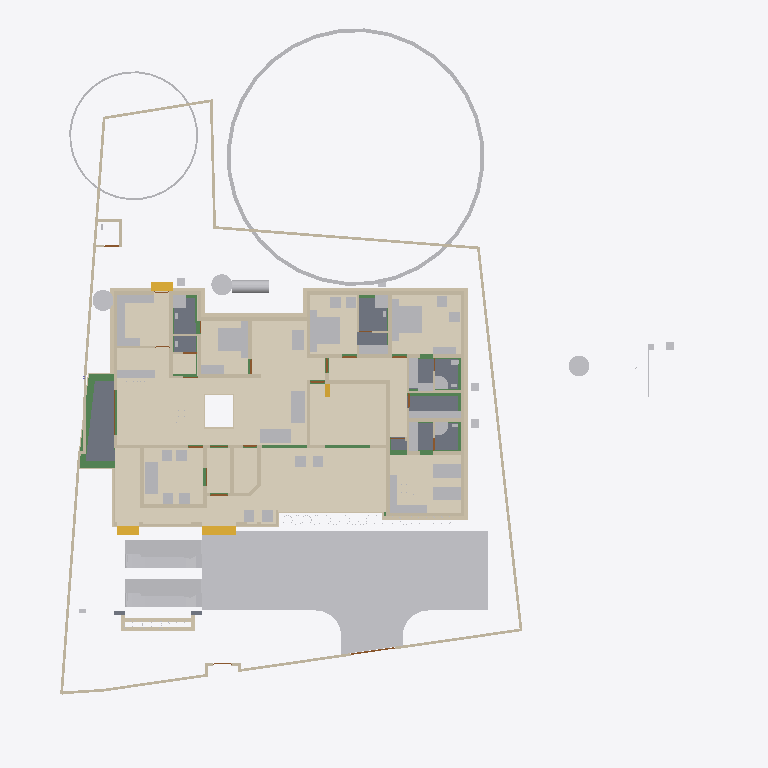
Plan cut of the same IFC building model at storey 'Footing' (level -0.87 m, cut at 0.53 m), seen from above with north up, elements coloured by IFC class (only those large enough to see are counted): 87 walls (beige), 62 other elements (light grey), 18 beams (green), 12 coverings (cream), 8 slabs (grey), 4 stair flights (yellow), 3 doors (brown). Cut surfaces are drawn darker.
Extent 43.3 m × 47.6 m × 17.7 m (x, y, z). Storeys (9): Footing at -0.87 m; 00 at 0.00 m; Verandah at 0.00 m; Plumbing at 0.00 m; GF at 0.45 m; GFLintel at 2.55 m; FF at 3.45 m; GF-E at 3.45 m; FFtop at 5.70 m. Elements (849): 275 IfcWall, 221 IfcBeam, 66 IfcFurniture, 44 IfcColumn, 33 IfcCovering, 31 IfcWindow, 29 IfcGeographicElement, 27 IfcDoor, 21 IfcSlab, 18 IfcSanitaryTerminal, 12 IfcElectricAppliance, 11 IfcEarthworksFill.

HEADER;
FILE_DESCRIPTION(('ViewDefinition[DesignTransferView]'),'2;1');
FILE_NAME('Sreekesh.ifc','2025-06-27T17:17:12+05:30',(),(),'IfcOpenShell 0.8.3-alpha250613','Bonsai 0.8.3-alpha250613-9b8357c','Nobody');
FILE_SCHEMA(('IFC4X3'));
ENDSEC;
DATA;
#1=IFCPROJECT('0aPvmvJuf5owphcfiKWAsN',$,'My Project',$,$,$,$,(#14,#26),#9);
#30=IFCSITE('3jTVXq97zE2OZTfzZH9iYT',$,'My Site',$,$,#53,$,$,$,$,$,$,$,$);
#211744=IFCSITE('2pH2ecD1v9bgK8psTEcl$_',$,'Site',$,$,#211760,#211754,$,$,$,$,$,$,$);
#36=IFCBUILDING('3Bt1MypEf4fuqFfshm9kTs',$,'My Building',$,$,#59,$,$,$,$,$,$);
#333137=IFCBUILDING('2u05Cn$TD6OPdaLJzvNsxO',$,'GFWall',$,$,#333157,$,$,$,$,$,$);
#339211=IFCBUILDING('002Xt49mzDahM74jmffgUi',$,'GF-P',$,$,#339231,$,$,$,$,$,$);
#42=IFCBUILDINGSTOREY('3Yt8GBe1vE1Byt_$JKaQnQ',$,'GF',$,$,#7313,$,$,$,$);
#8023=IFCBUILDINGSTOREY('3LNq90aff4Xhn4xfthWyFx',$,'00',$,$,#8039,$,$,$,$);
#71986=IFCBUILDINGSTOREY('1ZF$IMkzjA5efl8XVVA8ry',$,'FFtop',$,$,#72046,$,$,$,$);
#72129=IFCBUILDINGSTOREY('1Nt2vvvNTB5u0X$NIke4ti',$,'GFLintel',$,$,#280967,$,$,$,$);
#83382=IFCBUILDINGSTOREY('2do7yjy$r1eOSN7_GxsK9f',$,'FF',$,$,#83409,$,$,$,$);
#301077=IFCBUILDINGSTOREY('1n3LFyF6X708Cvo1r86gbR',$,'Footing',$,$,#301097,$,$,$,$);
#340744=IFCBUILDINGSTOREY('0$aAKYJlj1sB8ELKRxTL7n',$,'GF-E',$,$,#340770,$,$,$,$);
#360055=IFCBUILDINGSTOREY('2kU8qRmBnF7foRmD37T33I',$,'Verandah',$,$,#360071,$,$,$,$);
#367233=IFCBUILDINGSTOREY('3r39yX7tr10xAjP1zlM9FN',$,'Plumbing',$,$,#367249,$,$,$,$);
#363541=IFCCOURSE('0hYJyXEsXANxqeScN2ddTn',$,'Course',$,$,#364727,#363556,$,$);
#330851=IFCCOVERING('3kms8ObvT2A83v6EkiQCtZ',$,'Covering',$,$,#332110,#330862,$,$);
#345031=IFCCOVERING('3RPlCoLTXEkg2LQ5VmhLHT',$,'Covering',$,$,#361378,#345042,$,$);
#339298=IFCCOVERING('0RcNbxwC1BPO6vPsSe5hv0',$,'Covering',$,$,#339326,#339309,$,$);
#158109=IFCGEOGRAPHICELEMENT('1ICn9VC11DLu$jSeyjW6na',$,'GeographicElement',$,$,#159277,#158141,$,$);
#344036=IFCCOVERING('0d2zgKDdP8dwFGBu$GD38F',$,'Covering',$,$,#344995,#344047,$,$);
#344009=IFCCOVERING('2wUE701ff3ZBcv_UhuFthK',$,'Covering',$,$,#344035,#344020,$,$);
#339327=IFCCOVERING('2gdKm_COPCGQt2$pqnEIyy',$,'Covering',$,$,#339363,#339338,$,$);
#343848=IFCCOVERING('0UuWKOFoDDYvmplRYi7h7d',$,'Covering',$,$,#343876,#343859,$,$);
#70155=IFCVEHICLE('3fs_92XJnE9xh12t4cEAUA',$,'Vehicle',$,$,#189081,#70187,$,$);
#146729=IFCVEHICLE('0zRPRsukT96P6cuFPGiKs1',$,'Vehicle',$,$,#189086,#146742,$,$);
#330794=IFCSLAB('2m4RWmARb8ng3Ygm017ww6',$,'Slab',$,$,#332135,#330805,$,$);
#343982=IFCCOVERING('3pEdpTjbjFLQ$oJNw_068r',$,'Covering',$,$,#344008,#343993,$,$);
#343931=IFCCOVERING('0kYX189Jf7CBGn9ceIdHnd',$,'Covering',$,$,#343981,#343942,$,$);
#330566=IFCSLAB('1KV5e4N_LAjfJ$UL2nwl3p',$,'Slab',$,$,#332115,#330577,$,$);
#330504=IFCSLAB('03xIm3ukzAoQYSdD2H4JTp',$,'Slab',$,$,#330534,#330515,$,$);
#343877=IFCCOVERING('3Wi1uDf0TEzBEG7DUo_LFE',$,'Covering',$,$,#343903,#343888,$,$);
#66022=IFCWALL('2FUeR5sFb9uwjJGdeVWABU',$,'Wall',$,$,#212658,#66028,$,$);
#343904=IFCCOVERING('2DZod39rv4RxPbk5$8U$JL',$,'Covering',$,$,#344990,#343915,$,$);
#330623=IFCSLAB('2hl_cfSjf0sAYKs4IehkNU',$,'Slab',$,$,#330653,#330634,$,$);
#330654=IFCSLAB('0zeqns1fb6GQhZZBUNJUl9',$,'Slab',$,$,#332120,#330665,$,$);
#35081=IFCFURNITURE('24hcVyXrH4tf35GE4proyw',$,'Furniture',$,$,#355898,#35113,$,$);
#40270=IFCFURNITURE('1aP3zeWsL0ZQXEuRipuWXs',$,'Furniture',$,$,#355903,#40283,$,$);
#158156=IFCGEOGRAPHICELEMENT('2JlHSkVhjCZPlJyc1W8A6K',$,'GeographicElement',$,$,#159282,#158188,$,$);
#330680=IFCSLAB('2fqwCXX4D8Vwt6ELtzQYwL',$,'Slab',$,$,#332125,#330691,$,$);
#65997=IFCWALL('1DC2$ngnnDR8Q9h6mAR0js',$,'Wall',$,$,#345521,#66003,$,$);
#76812=IFCFURNITURE('0TjK6ZDxX03eSWHk61hTjB',$,'Furniture',$,$,#355958,#87231,$,$);
#309133=IFCWALL('2VcyNDgMn9VgDTDYN_$YR$',$,'Wall',$,$,#315096,#309144,$,$);
#90359=IFCWALL('3p_Mlr$7n7WPwtZxEevqS4',$,'Wall',$,$,#333323,#90370,$,$);
#285749=IFCWALL('23M4dZECv7RPP4RWKkyrhY',$,'Wall.082',$,$,#286025,#285760,$,$);
#222195=IFCWALL('2ixJvC9dH599amejUM2w6G',$,'Wall',$,$,#293165,#222215,$,$);
#3067=IFCWALL('3GZ$skLXf6OgGR8mfLciD_',$,'Wall',$,$,#333298,#3073,$,$);
#3520=IFCWALL('1kfIyPN_b4JPSDED46DDvv',$,'Wall',$,$,#333253,#3526,$,$);
#367943=IFCTANK('0zlhS4RPL7lRfPwGcdKWnU',$,'Tank',$,$,#367957,#367966,$,$);
#369916=IFCCOVERING('3HWV9OZZz6DxRQIJbYTFsv',$,'Covering',$,$,#371503,#369932,$,$);
#33248=IFCFURNITURE('2bin7WsULDjPeLfYKRFVAv',$,'Furniture',$,$,#355918,#33261,$,$);
#332270=IFCBEAM('2xaS$r06b4vf3tMS9n7DUs',$,'Beam',$,$,#360247,#332289,$,$);
#33203=IFCFURNITURE('17qZxJfnjAUwxgeyWuttn3',$,'Furniture',$,$,#355913,#33235,$,$);
#18348=IFCWALL('1c7n2BYDr8yh53xvaRXxqS',$,'Wall',$,$,#333238,#18359,$,$);
#119695=IFCFURNITURE('0QVhsRe3v2xh1mazg7g3pY',$,'Furniture',$,$,#355923,#119726,$,$);
#40382=IFCFURNITURE('3pKgwG2ITCbQ1PcX8XbhFK',$,'Furniture',$,$,#355908,#40414,$,$);
#40437=IFCFURNITURE('0T3ErBLYfCbANjLJsek21j',$,'Furniture.012',$,$,#355938,#40450,$,$);
#209390=IFCFURNITURE('1qta$LkA5AceF3Xp8O0QAN',$,'Furniture',$,$,#356023,#209402,$,$);
#355401=IFCFURNITURE('1ZMS8SRrzDlwZAJNK6Cc1b',$,'Furniture',$,$,#356098,#355415,$,$);
#226167=IFCWALL('1JVywoPUH41xuuLQv_Mf23',$,'Wall.082',$,$,#226244,#226178,$,$);
#345472=IFCWALL('0yhntx_XHBtOwqFxJIUy0e',$,'Wall.082',$,$,#345566,#345483,$,$);
#344854=IFCWASTETERMINAL('3h7h8u_I98lOH4BWXVcUCV',$,'WasteTerminal',$,$,#345025,#344866,$,$);
#344882=IFCWASTETERMINAL('0v1hqfc$r1$wf5R2fPkqwY',$,'WasteTerminal',$,$,#345030,#344893,$,$);
#322593=IFCBEAM('0JThVjgLz2c8tnzX3fx6cE',$,'Beam',$,$,#323689,#322604,$,$);
#378486=IFCWASTETERMINAL('1uBGk1gxzE9hTrqFRynQQB',$,'WasteTerminal',$,$,#387893,#378485,$,$);
#2959=IFCWALL('3OEI3BHmD4XPtrMwXvI884',$,'Wall',$,$,#333218,#2970,$,$);
#2872=IFCWALL('0VICnwrYLCM9IhHcjSiD9g',$,'Wall',$,$,#333268,#2879,$,$);
#309107=IFCWALL('01iQiyD9jF981ZNgDvXuAr',$,'Wall',$,$,#315514,#309118,$,$);
#41614=IFCSTAIRFLIGHT('3mjK21MVj5Wxp88atmNL9l',$,'StairFlight',$,$,#143920,#41646,$,2,1,0.150000005960464,0.25,.STRAIGHT.);
#365648=IFCFURNITURE('0$8OaL6CrEzA8J2kAFn5MP',$,'Furniture',$,$,#365697,#365662,$,$);
#308639=IFCWALL('0UYp14YpP1MAW0yCb4nw87',$,'Wall',$,$,#315836,#308650,$,$);
#65947=IFCWALL('08s$eE7qfC1vtHJbeTdsNK',$,'Wall',$,$,#211965,#65953,$,$);
#18016=IFCWALL('2qNYwIywzDnw0eOADeB3_0',$,'Wall',$,$,#333363,#18027,$,$);
#110356=IFCWALL('3Jc2L501zCIf2lBfrewdbK',$,'Wall',$,$,#292962,#110367,$,$);
#65878=IFCWALL('1RxXXtAKb3$uqm3spal5Ab',$,'Wall.049',$,$,#212025,#65884,$,$);
#73976=IFCFURNITURE('0_rDbuDo58VxsMmqMXWGXl',$,'Furniture',$,$,#355953,#73989,$,$);
#18525=IFCWALL('2nl9frQ2v9fwHEG6jroVG1',$,'Wall',$,$,#333413,#18536,$,$);
#286754=IFCFURNITURE('0CTrKXjzT4nwS33fIVpOOp',$,'Furniture',$,$,#356128,#286765,$,$);
#101757=IFCWALL('3Re5U6AfH5hRjhCU8HzlUQ',$,'Wall',$,$,#149415,#101777,$,$);
#51281=IFCFURNITURE('055N_$xmX9ZQbc0CYFtvE3',$,'Furniture',$,$,#355943,#73671,$,$);
#51371=IFCFURNITURE('0yYwZAg3jFQvkxBxQ0MGp1',$,'Furniture',$,$,#355948,#73713,$,$);
#355532=IFCFURNITURE('2ixD7L4W9Bx8pq5JDxu0EW',$,'Furniture',$,$,#356108,#355546,$,$);
#18646=IFCWALL('20GHUXbGDFDBHE5XphavUy',$,'Wall',$,$,#333423,#18657,$,$);
#8133=IFCWALL('2NV9tTUID8IOq7fV7oI$I_',$,'Wall',$,$,#149410,#8144,$,$);
#4130=IFCWALL('1AvIXg7ED1P9NhJbZDV_E1',$,'Wall',$,$,#333378,#4141,$,$);
#18392=IFCWALL('2Hkjxieqv1Fue5ySQ6NeWL',$,'Wall',$,$,#333293,#18403,$,$);
#18588=IFCWALL('0dH3P3qYrCC8jvNsEw9m9T',$,'Wall',$,$,#333478,#18599,$,$);
#286840=IFCFURNITURE('2gS_n6rBD4phTUvATNAFvz',$,'Furniture',$,$,#356123,#286851,$,$);
#4072=IFCWALL('0Y3rN168r7Jxb0OqetfU7X',$,'Wall',$,$,#333448,#4083,$,$);
#321451=IFCBEAM('3708yRWgLANO$UXD9FgLFU',$,'Beam',$,$,#321653,#321462,$,$);
#309185=IFCWALL('1RTxTTrCL8QeAofqzjoycv',$,'Wall',$,$,#314935,#309196,$,$);
#302165=IFCWALL('1$HxsBOwj5nRXfdvXyY53f',$,'Wall',$,$,#303384,#302176,$,$);
#309159=IFCWALL('1V_dIHu1r0A9eGkskasoOA',$,'Wall',$,$,#316323,#309170,$,$);
#327920=IFCBEAM('1u9voof95Cp8BkjJqPE6_U',$,'Beam',$,$,#360277,#327939,$,$);
#3151=IFCWALL('2frHB1bR9FtP23RXamn7Ko',$,'Wall',$,$,#333488,#3162,$,$);
#4009=IFCWALL('2lHSG51rHEfeNsY_Rnf304',$,'Wall',$,$,#333173,#4020,$,$);
#18042=IFCWALL('3bhXUDB39FaPZW_NASdZlT',$,'Wall',$,$,#333503,#18053,$,$);
#205023=IFCWALL('2UCXlaZiz9gRZ4iLCU3mzL',$,'Wall',$,$,#333473,#205034,$,$);
#78352=IFCFURNITURE('3keQdM9i5FJ9JBwmsM_Qg3',$,'Furniture',$,$,#355933,#286314,$,$);
#285691=IFCWALL('3FXX66X1H7gQUhINB1ZqHj',$,'Wall.082',$,$,#285831,#285702,$,$);
#41688=IFCSTAIRFLIGHT('0VcD2gJAfBIuw$lMxDzKKO',$,'StairFlight',$,$,#283276,#118718,$,2,1,0.150000005960464,0.25,.STRAIGHT.);
#79990=IFCSTAIRFLIGHT('1DnY2XVefC_QhnIFzju6yh',$,'StairFlight',$,$,#80105,#148959,$,$,$,$,$,$);
#18672=IFCWALL('0s5YaOi8jF58ocUKtzFB68',$,'Wall',$,$,#333183,#18683,$,$);
#322219=IFCBEAM('0SNQ61idv8nAn9s$w1aH4x',$,'Beam',$,$,#322295,#322230,$,$);
#18194=IFCWALL('1AbV9w0nLBfPekv$ii5eki',$,'Wall',$,$,#333348,#18205,$,$);
#16913=IFCWALL('3FSYpd1tn9SgCqZ8sPMfkT',$,'Wall',$,$,#333223,#16924,$,$);
#322340=IFCBEAM('3$k90v2JXBwOG_BKNDj5UO',$,'Beam',$,$,#324461,#322351,$,$);
#50229=IFCSANITARYTERMINAL('1fOwUzmtv9afxOsUQO0pB7',$,'SanitaryTerminal',$,$,#51448,#50242,$,$);
#52186=IFCSANITARYTERMINAL('31xwdd6k9ESw7YnQ1LspId',$,'SanitaryTerminal',$,$,#52351,#52199,$,$);
#4193=IFCWALL('1S26G2gIX1gA7ikyBlvCVo',$,'Wall',$,$,#333513,#4204,$,$);
#24001=IFCWALL('3hphgpD2b28xqT53FPskSj',$,'Wall',$,$,#333408,#24012,$,$);
#302139=IFCWALL('3JfewLUD57vv22OwwmUUes',$,'Wall',$,$,#302983,#302150,$,$);
#80282=IFCFURNITURE('3InpbPAMj2MBzrSOMYlvHV',$,'Furniture',$,$,#355928,#286215,$,$);
#23938=IFCWALL('0ZZEq2syzEPfO9qD2AQWDv',$,'Wall',$,$,#333523,#23949,$,$);
#321351=IFCBEAM('1002koZ$TEXecTxtQvSjVq',$,'Beam',$,$,#321418,#321362,$,$);
#327954=IFCBEAM('0sP03oSW15$QcfoTPLiBso',$,'Beam',$,$,#360297,#327973,$,$);
#4400=IFCWALL('2EfOldwLX0nA3x6s$146tT',$,'Wall',$,$,#333193,#4411,$,$);
#106041=IFCSANITARYTERMINAL('3sA1eoE299ufpxJw1HaYmz',$,'SanitaryTerminal',$,$,#106132,#109542,$,$);
#51057=IFCSANITARYTERMINAL('1TZeRF9t54uwS6h95ZvvLS',$,'SanitaryTerminal',$,$,#206007,#109527,$,$);
#18431=IFCWALL('0_Fa$t1jbFZejYJKQtXQPU',$,'Wall',$,$,#334104,#18442,$,$);
#355436=IFCFURNITURE('0AyXzAPh113f0lYaDtTOE6',$,'Furniture',$,$,#356103,#355450,$,$);
#308743=IFCWALL('3Tnn_JHV999eTqU$lk38Gu',$,'Wall',$,$,#316036,#308754,$,$);
#34232=IFCFURNITURE('0VTCb1Evn558OH68N69Eaz',$,'Furniture',$,$,#356043,#147210,$,$);
#34185=IFCFURNITURE('2BE9a6LpL91PCj4_J$x9Rr',$,'Furniture',$,$,#356033,#147166,$,$);
#119627=IFCFURNITURE('0dDpUaa6nCsfvkcRPls5fd',$,'Furniture',$,$,#356068,#147320,$,$);
#147480=IFCFURNITURE('00YQdIzvr0bv6uDTc6vlmO',$,'Furniture',$,$,#356073,#147493,$,$);
#109955=IFCWALL('0m53cJKujAOwiy8OxGf4Uf',$,'Wall',$,$,#212433,#109966,$,$);
#233068=IFCFURNITURE('2s9hVLrcDA5wvNZJTkkoKg',$,'Furniture',$,$,#356093,#233081,$,$);
#34206=IFCFURNITURE('0Tjm9jror8bPxG689sHAj8',$,'Furniture',$,$,#356038,#147188,$,$);
#222753=IFCFURNITURE('3mJ1p$bc56UALxWDJNN0rm',$,'Furniture',$,$,#356078,#222766,$,$);
#222781=IFCFURNITURE('0v7OEyCvr39hZF6L_IZlKk',$,'Furniture',$,$,#356083,#222794,$,$);
#73868=IFCFURNITURE('0sWiAZchD9CQr_lkdFZUTW',$,'Furniture',$,$,#356133,#352126,$,$);
#328429=IFCWALL('2kbqNKfzvEQ9JHWg3KnlRz',$,'Wall',$,$,#360107,#328449,$,$);
#119648=IFCFURNITURE('1JYWbcuBf30ORcWZXivos0',$,'Furniture',$,$,#356028,#147144,$,$);
#35844=IFCFURNITURE('18HlnwBc9DnAvKFnG7c4d9',$,'Furniture',$,$,#356048,#147232,$,$);
#35870=IFCFURNITURE('0zixzxSUv7NBPjkhBn6BwL',$,'Furniture',$,$,#356053,#147254,$,$);
#35896=IFCFURNITURE('076SYXiXP7jhnOyre$gCoP',$,'Furniture',$,$,#356058,#147276,$,$);
#119601=IFCFURNITURE('3zxgQVx3X9e9K7Uitk4v3$',$,'Furniture',$,$,#356063,#147298,$,$);
#233035=IFCFURNITURE('2H$5BrOv18cvst8X4y554L',$,'Furniture',$,$,#356088,#233048,$,$);
#328180=IFCWALL('0ABhG_1I127Plb3g$lDZDb',$,'Wall',$,$,#360097,#328200,$,$);
#329035=IFCWALL('2$n50xrj53zPnnhI4Jq0HX',$,'Wall',$,$,#360082,#329055,$,$);
#120632=IFCWALL('2Lqjpf9Aj0Vh1iBvOWYUCR',$,'Wall',$,$,#333458,#120643,$,$);
#301497=IFCWALL('279hzSrFnDAemlMzXxDDiC',$,'Wall',$,$,#302855,#301508,$,$);
#72748=IFCWALL('1UbR72eUH7cw3XKVuvBX9f',$,'Wall',$,$,#368951,#72759,$,$);
#24504=IFCWALL('2_1GARUmnBv8h1fVKiMUG8',$,'Wall',$,$,#370295,#24515,$,$);
#323590=IFCBEAM('2KvW8IAv97GwnpIknpGcni',$,'Beam',$,$,#323799,#323601,$,$);
#23640=IFCWALL('0_SaQ7wpHF8PQbZNvLqwvm',$,'Wall',$,$,#370255,#23651,$,$);
#302305=IFCWALL('3X0ERYtZTF3BJUadwFxNGr',$,'Wall',$,$,#303149,#302316,$,$);
#23777=IFCWALL('1ASg6knUz7cALk6Wf7iLsx',$,'Wall',$,$,#333483,#23788,$,$);
#308821=IFCWALL('1i1s3DTsXFIxiXVYQrmqhu',$,'Wall',$,$,#317395,#308832,$,$);
#308535=IFCWALL('1uDvQF6MrF2xTGN_X2nfwO',$,'Wall',$,$,#317173,#308546,$,$);
#323821=IFCBEAM('1t67V$RoL7uxUKYWHLvP$f',$,'Beam',$,$,#324332,#323832,$,$);
#116908=IFCWALL('1k3YgD4uj5vPZWbPgSVuxU',$,'Wall.049',$,$,#212306,#116919,$,$);
#4589=IFCWALL('3bxDDefdT5ye1dowu7JjI8',$,'Wall',$,$,#370245,#4600,$,$);
#4251=IFCWALL('0Bt3ZVIAf4Xxxu9dLd3uEo',$,'Wall',$,$,#333208,#4262,$,$);
#344957=IFCDISTRIBUTIONCHAMBERELEMENT('0oEpjQHxH1QAA_Te2ccyVt',$,'DistributionChamberElement',$,$,#345820,#344965,$,$);
#301466=IFCWALL('1s0ZYKiyP5FObNA1y255NL',$,'Wall',$,$,#301771,#301477,$,$);
#301587=IFCWALL('2h55052Ef5nAmrSgnCMKqk',$,'Wall',$,$,#301649,#301598,$,$);
#117002=IFCWALL('2_YAAq8JL4QhCYm3Y6yZZ5',$,'Wall.049',$,$,#212688,#117013,$,$);
#205235=IFCWALL('0j$uZz88bBJw4YgnSugDAy',$,'Wall',$,$,#370225,#205266,$,$);
#116735=IFCDOOR('1dZUIR_mr60wAZddeiCYTI',$,'Door',$,$,#281598,#116767,$,1.79999995231628,3.0,$,$,$);
#117253=IFCWALL('2NQIKohcDAsQMbNSTdACJd',$,'Wall.049',$,$,#212331,#117264,$,$);
#324042=IFCBEAM('3ga4rtxNr4kAohXQ6w7gaj',$,'Beam',$,$,#324091,#324053,$,$);
#356625=IFCSTAIRFLIGHT('11NzQP0GP46gGH8bKAxyP$',$,'StairFlight',$,$,#356713,#356634,$,13,12,0.176923073255099,0.100000001490116,.STRAIGHT.);
#344928=IFCDISTRIBUTIONCHAMBERELEMENT('1vqvtC3CfC5Q3QhVXRqGv7',$,'DistributionChamberElement',$,$,#345810,#344937,$,$);
#344971=IFCDISTRIBUTIONCHAMBERELEMENT('3VcK8sIRD7wR7b2vz8aPfU',$,'DistributionChamberElement',$,$,#345825,#344979,$,$);
#379095=IFCDISTRIBUTIONCHAMBERELEMENT('2KyTTcF2L0SujAOfThmzuo',$,'DistributionChamberElement',$,$,#387868,#379094,$,$);
#107612=IFCWALL('1wbyz7uCHF0uVxGjaI6PCG',$,'Wall',$,$,#291943,#107632,$,$);
#107479=IFCWALL('3KZ4OolNX49g0qDQdB_093',$,'Wall',$,$,#292929,#107499,$,$);
#331509=IFCWALL('3ez4pW9ibDPBlEk3qWkAU7',$,'Wall',$,$,#360187,#331529,$,$);
#332304=IFCWALL('0ZmojOdCnDxP$iDjWVcZ2G',$,'Wall',$,$,#360087,#332324,$,$);
#87027=IFCFURNITURE('3Mt86jJJP8ieSvneq7zau6',$,'Furniture',$,$,#355968,#87040,$,$);
#87074=IFCFURNITURE('30UJjqf1X57hbrPqq67ADj',$,'Furniture',$,$,#355978,#87087,$,$);
#72992=IFCWALL('0nKeLZCI54WeIG0cLfl1fW',$,'Wall',$,$,#368846,#73003,$,$);
#323406=IFCBEAM('0XzlAaFKP1Qfq62BuIXqcY',$,'Beam',$,$,#326607,#323417,$,$);
#323884=IFCBEAM('3lhJIqjUHFKPqemc2JHxqi',$,'Beam',$,$,#323933,#323895,$,$);
#22728=IFCWALL('0eBbQlH7v64usfOLZyJNbw',$,'Wall',$,$,#370300,#22739,$,$);
#86967=IFCFURNITURE('2XUZmvobvC1gsAzioRJWb7',$,'Furniture',$,$,#355963,#86999,$,$);
#87048=IFCFURNITURE('3SbcOvQD51GhDFdMrfJy7o',$,'Furniture',$,$,#355973,#87061,$,$);
#87095=IFCFURNITURE('2nTbUK8Q9CwehFexi7HpJk',$,'Furniture',$,$,#355983,#87108,$,$);
#87116=IFCFURNITURE('1K5CC3v$51_RkeRHCfWF1K',$,'Furniture',$,$,#355988,#87129,$,$);
#23702=IFCWALL('3vhPPX9TvFw8zHVZM78jVj',$,'Wall',$,$,#370230,#23713,$,$);
#320745=IFCBEAM('3QKYyvE2D249bj17yoTvJ3',$,'Beam',$,$,#321028,#320756,$,$);
#110674=IFCWALL('1a_hfYQo5DRgtEum677ZGl',$,'Wall',$,$,#292365,#110685,$,$);
#385324=IFCPIPESEGMENT('24B4Qe5bfEpegGSk0e0W3i',$,'PipeSegment',$,$,#387888,#385323,$,$);
#26789=IFCDOOR('3HF$fS8tX7kw4y81dHWRkr',$,'Door',$,$,#340243,#26820,$,$,$,$,$,$);
#4282=IFCWALL('3LtaSWCE92ufRXUd3DO8_e',$,'Wall',$,$,#333358,#4293,$,$);
#107115=IFCSLAB('2WfKfjDrX2bAvlVSkqt8hs',$,'Slab',$,$,#149390,#107130,$,$);
#107142=IFCSLAB('2X2MSE$PfAlPCABr99DsiG',$,'Slab',$,$,#149395,#107153,$,$);
#282433=IFCWALL('1iQBdd0pj7x8XRK7H7syja',$,'Wall',$,$,#368836,#282444,$,$);
#283125=IFCWALL('1ThztmO4DFMRf43v$jklMQ',$,'Wall',$,$,#368816,#283136,$,$);
#317730=IFCBEAM('2mrV8yaEnDUe8ggogRJUJt',$,'Beam',$,$,#323710,#317737,$,$);
#204966=IFCWALL('0KSnhwWa5EOP3oKtdx_S0h',$,'Wall',$,$,#370235,#204977,$,$);
#51397=IFCSANITARYTERMINAL('3twKXpJgX3DQcQMUJPSheZ',$,'SanitaryTerminal',$,$,#105095,#51410,$,$);
#142855=IFCWALL('3He7Itb7P9dxU082DYUy3x',$,'Wall',$,$,#333438,#142866,$,$);
#377683=IFCDISTRIBUTIONCHAMBERELEMENT('2tOGDYxxD48BmFsFs$LazS',$,'DistributionChamberElement',$,$,#387863,#387858,$,$);
#317971=IFCBEAM('3QnKOgsZLCYeMSf9MWwdTD',$,'Beam',$,$,#321450,#317982,$,$);
#344943=IFCDISTRIBUTIONCHAMBERELEMENT('19F91Q9CbEHf5vxAzZGpDM',$,'DistributionChamberElement',$,$,#345815,#344951,$,$);
#9872=IFCDOOR('24C19FSTXCr9YVxTHShicU',$,'Door',$,$,#340278,#9904,$,2.09999990463257,1.20000004768372,$,.DOUBLE_DOOR_SINGLE_SWING.,$);
#282729=IFCWALL('0L3wrSYBnA$xcRhMJRWK$N',$,'Wall',$,$,#368901,#282740,$,$);
#330997=IFCWALL('39tD5FVKP118VL2c4Zc9md',$,'Wall',$,$,#360167,#331017,$,$);
#331112=IFCWALL('2gYMyGp$j3q8gabQtsJ_Cd',$,'Wall',$,$,#360182,#331132,$,$);
#329409=IFCWALL('3Cxk__a$n5$BSk_InZ2945',$,'Wall',$,$,#360102,#329429,$,$);
#322098=IFCBEAM('0k2ARBeCP5HwnZx7ghAKU2',$,'Beam',$,$,#322592,#322109,$,$);
#23875=IFCWALL('0DClOP6mT1CvFzGeMn9ZJc',$,'Wall',$,$,#370305,#23886,$,$);
#24729=IFCWALL('15QyFwFBn9rgpI0zLt9Ihd',$,'Wall.063',$,$,#370265,#24740,$,$);
#110898=IFCWALL('1K4878DyjBfAhCF5jh34Xt',$,'Wall',$,$,#292388,#110909,$,$);
#323732=IFCBEAM('1OXx1Kj6f1$9xAzTICJ4rk',$,'Beam',$,$,#323820,#323743,$,$);
#331271=IFCWALL('2kvtI2hObDzRVCJeSkyK89',$,'Wall',$,$,#360192,#331291,$,$);
ENDSEC;
